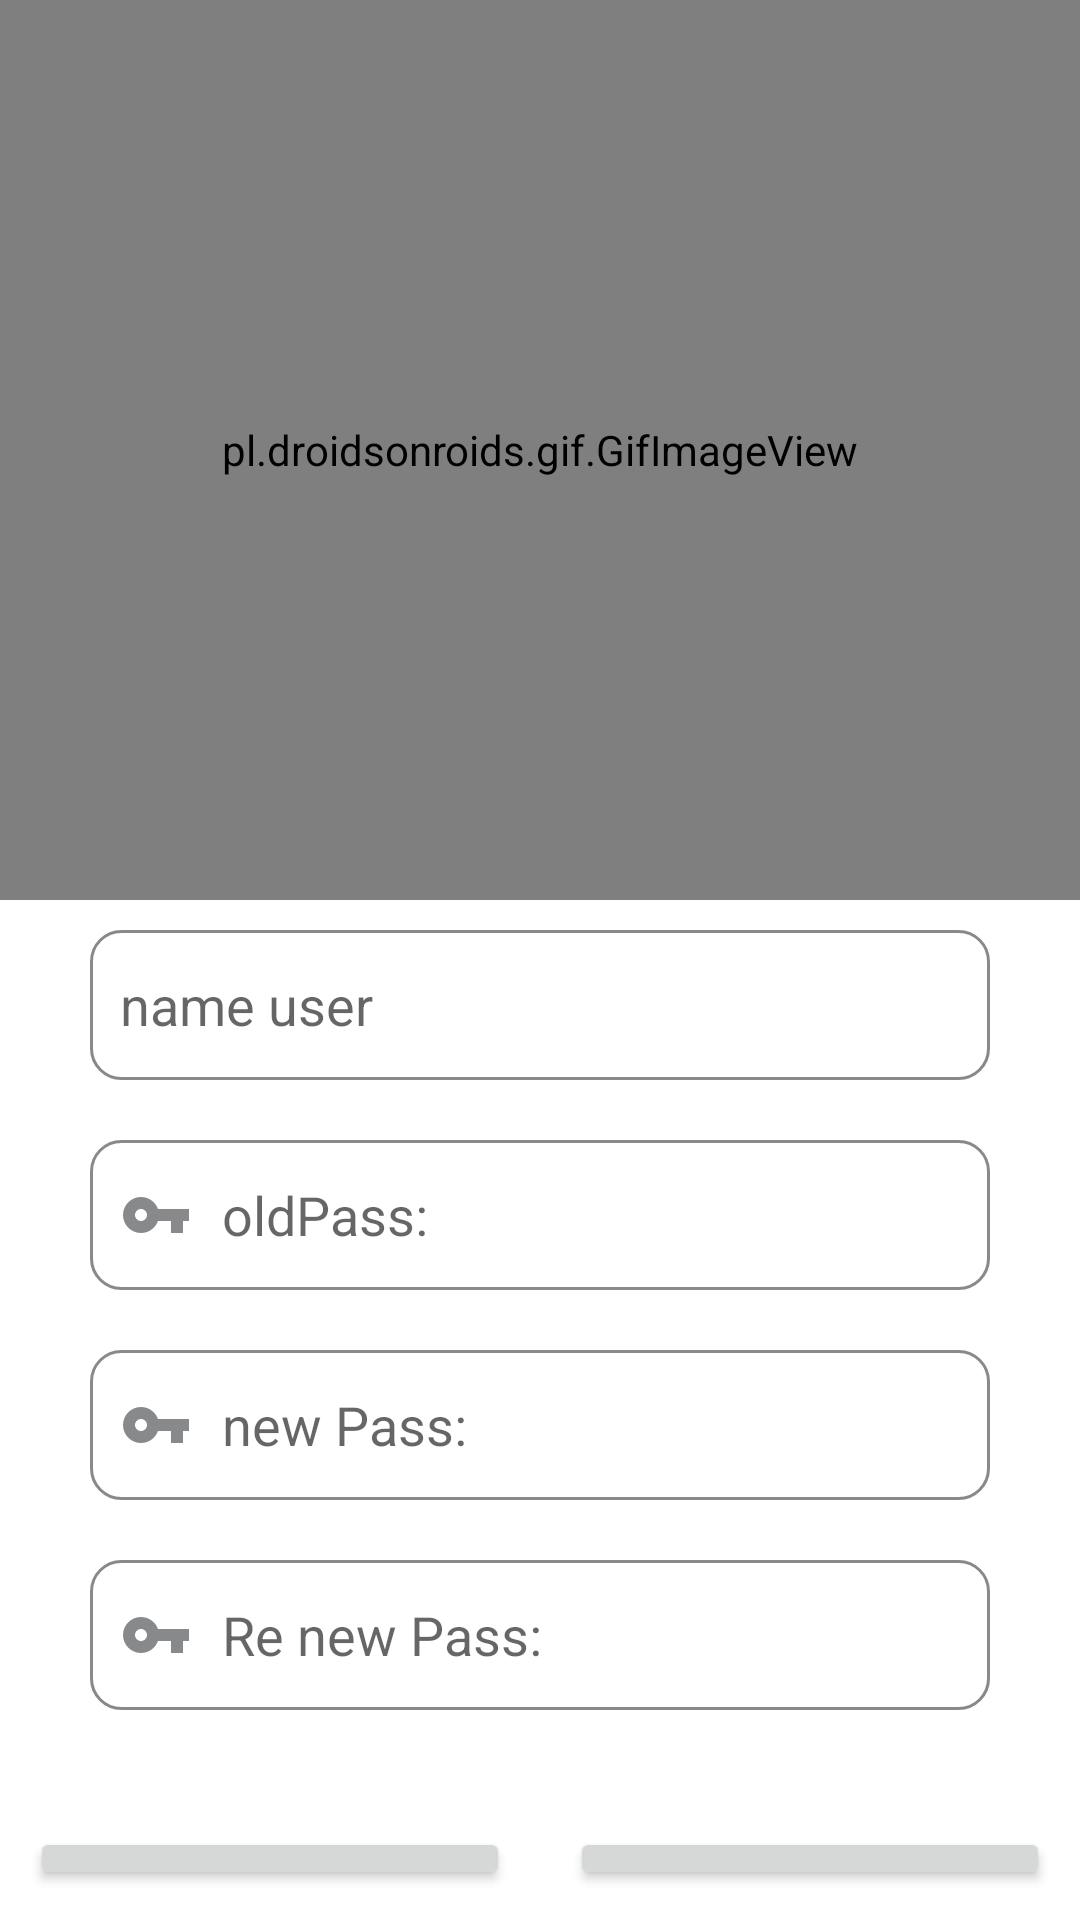

Layout XML and referenced resources for this Android screen:
<!-- AndroidManifest.xml: application theme Theme.LuxryStore -->
<!-- res/layout/activity_doi_mkactivity.xml -->
<?xml version="1.0" encoding="utf-8"?>
<LinearLayout xmlns:android="http://schemas.android.com/apk/res/android"
    xmlns:app="http://schemas.android.com/apk/res-auto"
    xmlns:tools="http://schemas.android.com/tools"
    android:layout_width="match_parent"
    android:layout_height="match_parent"
    tools:context=".LoginActivity"
    android:gravity="center"

    android:orientation="vertical">
    <pl.droidsonroids.gif.GifImageView
        android:layout_width="match_parent"
        android:layout_height="300dp"
       ></pl.droidsonroids.gif.GifImageView>
    <EditText
        android:hint="name user"
        android:paddingStart="10dp"
        android:textColor="@color/black"
        android:id="@+id/login_eduser"
        android:layout_width="wrap_content"
        android:layout_height="wrap_content"
        android:background="@drawable/item_input"
        android:layout_margin="10dp"></EditText>

    <EditText
        android:id="@+id/login_edpass"
        android:layout_width="wrap_content"
        android:layout_height="wrap_content"
        android:layout_margin="10dp"
        android:background="@drawable/item_input"
        android:drawableStart="@drawable/password"
        android:drawablePadding="10dp"
        android:hint="oldPass:"
        android:inputType="textPassword"
        android:paddingStart="10dp"
        android:paddingLeft="10dp"
        android:textColor="@color/black"></EditText>

    <EditText
        android:paddingStart="10dp"
        android:textColor="@color/black"
        android:id="@+id/login_ednewpass"
        android:layout_width="wrap_content"
        android:layout_height="wrap_content"
        android:inputType="textPassword"
        android:hint="new Pass:"
        android:background="@drawable/item_input"
        android:layout_margin="10dp"
        android:drawableStart="@drawable/password"
        android:paddingLeft="10dp"
        android:drawablePadding="10dp"></EditText>
    <EditText
        android:paddingStart="10dp"
        android:textColor="@color/black"
        android:id="@+id/login_edrenewpass"
        android:layout_width="wrap_content"
        android:layout_height="wrap_content"
        android:inputType="textPassword"
        android:hint="Re new Pass:"
        android:background="@drawable/item_input"
        android:layout_margin="10dp"
        android:drawableStart="@drawable/password"
        android:paddingLeft="10dp"
        android:drawablePadding="10dp"></EditText>
    <TextView
        android:id="@+id/log"
        android:layout_width="wrap_content"
        android:layout_height="wrap_content"></TextView>
   <LinearLayout
       android:orientation="horizontal"
       android:layout_width="match_parent"
       android:layout_height="wrap_content">
       <Button
           android:layout_weight="1"
       android:id="@+id/login_btncanle"
       android:layout_width="wrap_content"
           android:text="CANLE"
           android:layout_margin="10dp"
       android:layout_height="wrap_content"></Button>
       <Button
           android:layout_margin="10dp"
           android:layout_weight="1"
           android:id="@+id/login_btnlogin"
           android:layout_width="wrap_content"
           android:text="OK"
           android:layout_height="wrap_content"></Button>
   </LinearLayout>
</LinearLayout>
<!-- resources referenced by this layout -->
<resources>
  <color name="black">#FF000000</color>
  <!-- drawable item_input (drawable) -->
  <?xml version="1.0" encoding="utf-8"?>
  <selector xmlns:android="http://schemas.android.com/apk/res/android"
      android:shape="rectangle">
     <item android:state_focused="false" android:state_enabled="true">
         <shape>
             <stroke android:color="#88898A" android:width="1dp"></stroke>
             <solid android:color="@color/white"></solid>
             <size android:width="300dp" android:height="50dp"></size>
             <corners android:radius="10dp"></corners>
         </shape>
     </item>
      <item android:state_focused="true" android:state_enabled="true">
          <shape>
              <stroke android:color="@color/blue" android:width="1dp"></stroke>
              <solid android:color="@color/white"></solid>
              <size android:width="300dp" android:height="50dp"></size>
              <corners android:radius="10dp"></corners>
          </shape>
      </item>
  </selector>
  <!-- drawable password (drawable) -->
  <?xml version="1.0" encoding="utf-8"?>
  <selector xmlns:android="http://schemas.android.com/apk/res/android">
  <item android:drawable="@drawable/ic_password" android:state_focused="false"></item>
  <item android:drawable="@drawable/ic_password_focus" android:state_focused="true"></item>
  </selector>
  <style name="Theme.LuxryStore" parent="Theme.MaterialComponents.DayNight.NoActionBar">
          
          <item name="colorPrimary">@color/purple_500</item>
          <item name="colorPrimaryVariant">@color/purple_700</item>
          <item name="colorOnPrimary">@color/white</item>
          
          <item name="colorSecondary">@color/teal_200</item>
          <item name="colorSecondaryVariant">@color/teal_700</item>
          <item name="colorOnSecondary">@color/black</item>
          
          <item name="android:statusBarColor">?attr/colorPrimaryVariant</item>
          
      </style>
  <color name="white">#FFFFFFFF</color>
  <color name="blue">#0500EC</color>
  <!-- drawable ic_password (drawable) -->
  <vector android:height="24dp"
      android:viewportHeight="24" android:viewportWidth="24"
      android:width="24dp" xmlns:android="http://schemas.android.com/apk/res/android">
      <path android:fillColor="#88898A" android:pathData="M12.65,10C11.83,7.67 9.61,6 7,6c-3.31,0 -6,2.69 -6,6s2.69,6 6,6c2.61,0 4.83,-1.67 5.65,-4H17v4h4v-4h2v-4H12.65zM7,14c-1.1,0 -2,-0.9 -2,-2s0.9,-2 2,-2 2,0.9 2,2 -0.9,2 -2,2z"/>
  </vector>
  <!-- drawable ic_password_focus (drawable) -->
  <vector android:height="24dp"
      android:viewportHeight="24" android:viewportWidth="24"
      android:width="24dp" xmlns:android="http://schemas.android.com/apk/res/android">
      <path android:fillColor="@color/blue" android:pathData="M12.65,10C11.83,7.67 9.61,6 7,6c-3.31,0 -6,2.69 -6,6s2.69,6 6,6c2.61,0 4.83,-1.67 5.65,-4H17v4h4v-4h2v-4H12.65zM7,14c-1.1,0 -2,-0.9 -2,-2s0.9,-2 2,-2 2,0.9 2,2 -0.9,2 -2,2z"/>
  </vector>
  <color name="purple_500">#FF6200EE</color>
  <color name="purple_700">#FF3700B3</color>
  <color name="teal_200">#FF03DAC5</color>
  <color name="teal_700">#FF018786</color>
</resources>
